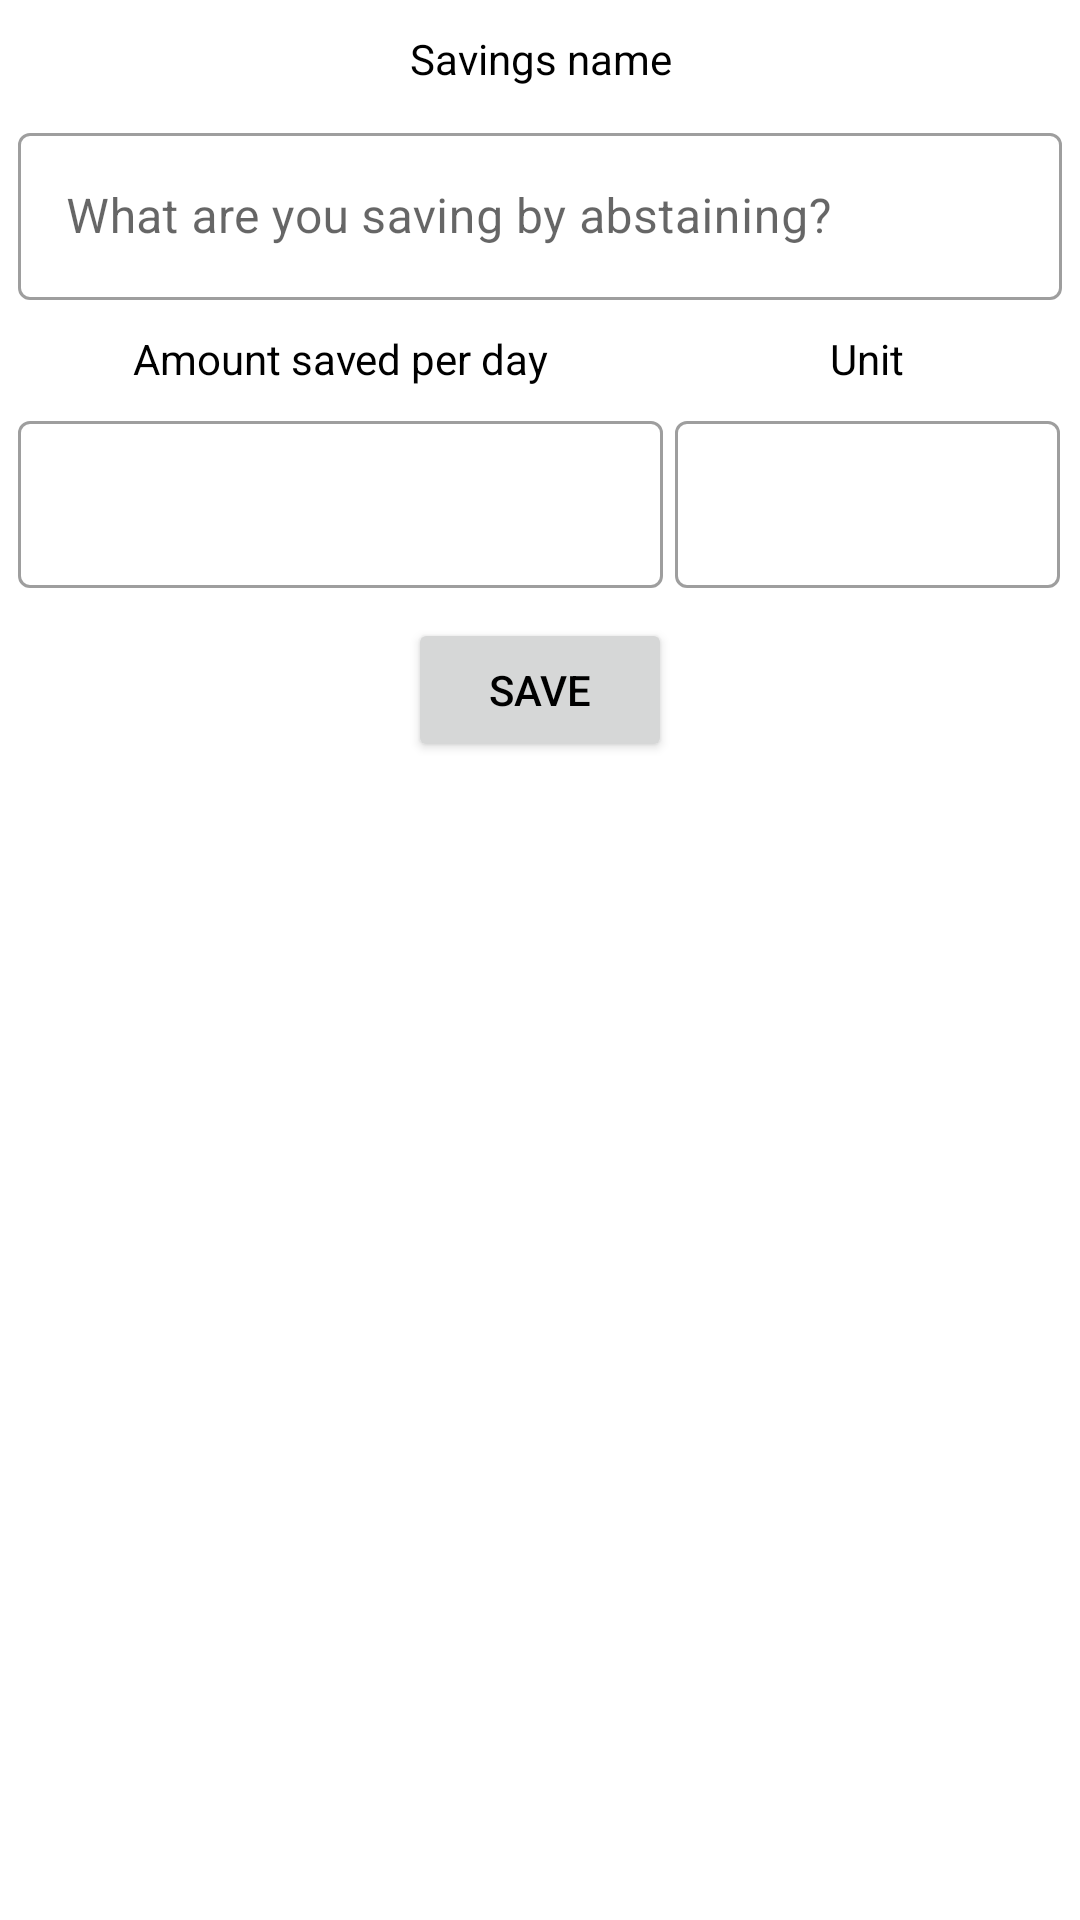

This screen was rendered from an Android layout file. Write that file and the resources it references.
<!-- AndroidManifest.xml: application theme Theme.Sobriety -->
<!-- res/layout/dialog_add_saving.xml -->
<?xml version="1.0" encoding="utf-8"?>
<ScrollView xmlns:android="http://schemas.android.com/apk/res/android"
    xmlns:tools="http://schemas.android.com/tools"
    android:layout_width="match_parent"
    android:layout_height="match_parent"
    tools:ignore="UnusedAttribute">

    <LinearLayout
        android:orientation="vertical"
        android:layout_width="match_parent"
        android:layout_height="wrap_content">

        <TextView
            android:id="@+id/name_str"
            android:layout_width="match_parent"
            android:layout_height="wrap_content"
            android:layout_marginTop="10dp"
            android:text="@string/saving_name"
            android:gravity="center"/>

        <com.google.android.material.textfield.TextInputLayout
            android:id="@+id/savings_name_input_layout"
            android:layout_width="match_parent"
            android:layout_height="wrap_content"
            android:layout_marginTop="10dp"
            android:layout_marginHorizontal="6dp"
            android:hint="@string/add_new_saving_hint">

            <com.google.android.material.textfield.TextInputEditText
                android:id="@+id/savings_name_input"
                android:layout_width="match_parent"
                android:layout_height="match_parent"
                android:inputType="text"/>

        </com.google.android.material.textfield.TextInputLayout>

        <TableLayout
            android:layout_width="match_parent"
            android:layout_height="wrap_content"
            android:layout_marginTop="10dp"
            android:layout_marginHorizontal="6dp"
            android:stretchColumns="*">

            <TableRow>

                <TextView
                    android:text="@string/amount_saved"
                    android:gravity="center"
                    android:layout_span="3"
                    android:layout_marginEnd="2dp"/>

                <TextView
                    android:text="@string/unit"
                    android:gravity="center"
                    android:layout_marginStart="2dp"/>

            </TableRow>

            <TableRow android:layout_marginTop="6dp">

                <com.google.android.material.textfield.TextInputLayout
                    android:id="@+id/savings_amount_input_layout"
                    android:layout_span="3"
                    android:layout_marginEnd="2dp">
                    <com.google.android.material.textfield.TextInputEditText
                        android:id="@+id/savings_amount_input"
                        android:layout_width="match_parent"
                        android:layout_height="match_parent"
                        android:inputType="numberDecimal"/>
                </com.google.android.material.textfield.TextInputLayout>

                <com.google.android.material.textfield.TextInputLayout
                    android:id="@+id/unit_input_layout"
                    android:layout_marginStart="2dp">
                    <com.google.android.material.textfield.TextInputEditText
                        android:id="@+id/unit_input"
                        android:layout_width="match_parent"
                        android:layout_height="match_parent"
                        android:inputType="text"/>
                </com.google.android.material.textfield.TextInputLayout>

            </TableRow>

        </TableLayout>

        <Button
            android:id="@+id/btn_save_saving"
            android:layout_width="wrap_content"
            android:layout_height="wrap_content"
            android:layout_marginVertical="10dp"
            android:text="@string/save"
            android:layout_gravity="center_horizontal"/>

    </LinearLayout>

</ScrollView>
<!-- resources referenced by this layout -->
<resources>
  <string name="add_new_saving_hint">What are you saving by abstaining?</string>
  <string name="amount_saved">Amount saved per day</string>
  <string name="save">Save</string>
  <string name="saving_name">Savings name</string>
  <string name="unit">Unit</string>
  <style name="Theme.Sobriety" parent="Theme.MaterialComponents.DayNight.DarkActionBar">
          <item name="colorPrimary">@color/purple_500</item>
          <item name="colorPrimaryVariant">@color/purple_700</item>
          <item name="colorOnPrimary">@color/white</item>
          <item name="colorSecondary">@color/teal_200</item>
          <item name="colorSecondaryVariant">@color/teal_700</item>
          <item name="colorOnSecondary">@color/black</item>
          <item name="cardColor">#FACFF8</item>
          <item name="colorTextOnCard">#1C1C1C</item>
          <item name="colorIconOnCard">#B39DDB</item>
          <item name="android:statusBarColor">?attr/colorPrimaryVariant</item>
          <item name="android:textColor">@android:color/black</item>
          <item name="textInputStyle">@style/Widget.MaterialComponents.TextInputLayout.OutlinedBox</item>
      </style>
  <color name="purple_500">#FF7733CC</color>
  <color name="purple_700">#FF3700B3</color>
  <color name="white">#FFFFFFFF</color>
  <color name="teal_200">#FF03DAC5</color>
  <color name="teal_700">#FF018786</color>
  <color name="black">#FF000000</color>
</resources>
